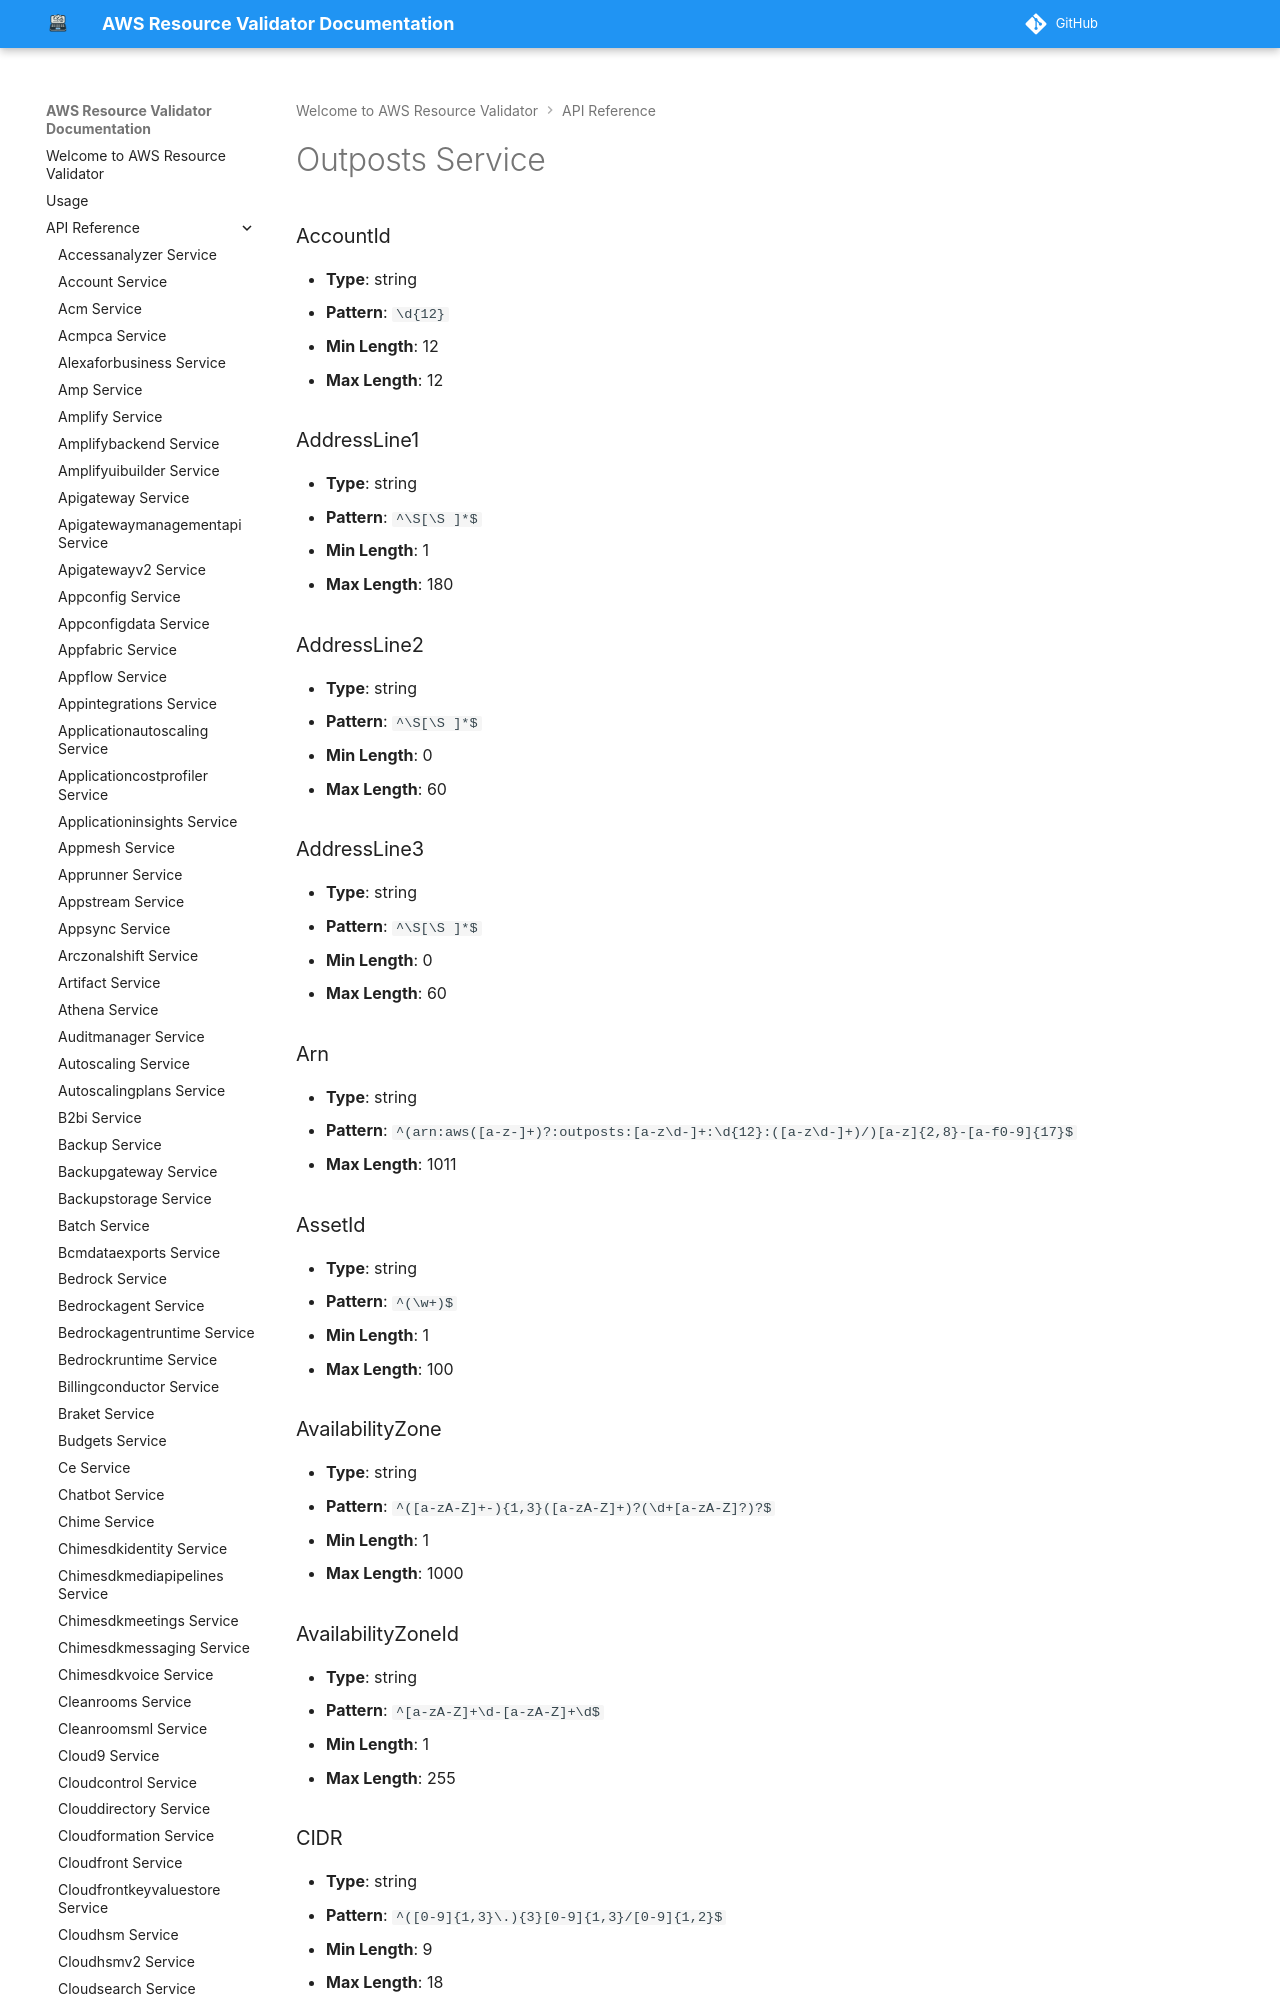

repository: CoreOxide/aws_resource_validator · page: api/outposts/index.html · generator: mkdocs

# Outposts Service

### AccountId
- **Type**: string
- **Pattern**: `\d{12}`
- **Min Length**: 12
- **Max Length**: 12

### AddressLine1
- **Type**: string
- **Pattern**: `^\S[\S ]*$`
- **Min Length**: 1
- **Max Length**: 180

### AddressLine2
- **Type**: string
- **Pattern**: `^\S[\S ]*$`
- **Min Length**: 0
- **Max Length**: 60

### AddressLine3
- **Type**: string
- **Pattern**: `^\S[\S ]*$`
- **Min Length**: 0
- **Max Length**: 60

### Arn
- **Type**: string
- **Pattern**: `^(arn:aws([a-z-]+)?:outposts:[a-z\d-]+:\d{12}:([a-z\d-]+)/)[a-z]{2,8}-[a-f0-9]{17}$`
- **Max Length**: 1011

### AssetId
- **Type**: string
- **Pattern**: `^(\w+)$`
- **Min Length**: 1
- **Max Length**: 100

### AvailabilityZone
- **Type**: string
- **Pattern**: `^([a-zA-Z]+-){1,3}([a-zA-Z]+)?(\d+[a-zA-Z]?)?$`
- **Min Length**: 1
- **Max Length**: 1000

### AvailabilityZoneId
- **Type**: string
- **Pattern**: `^[a-zA-Z]+\d-[a-zA-Z]+\d$`
- **Min Length**: 1
- **Max Length**: 255
